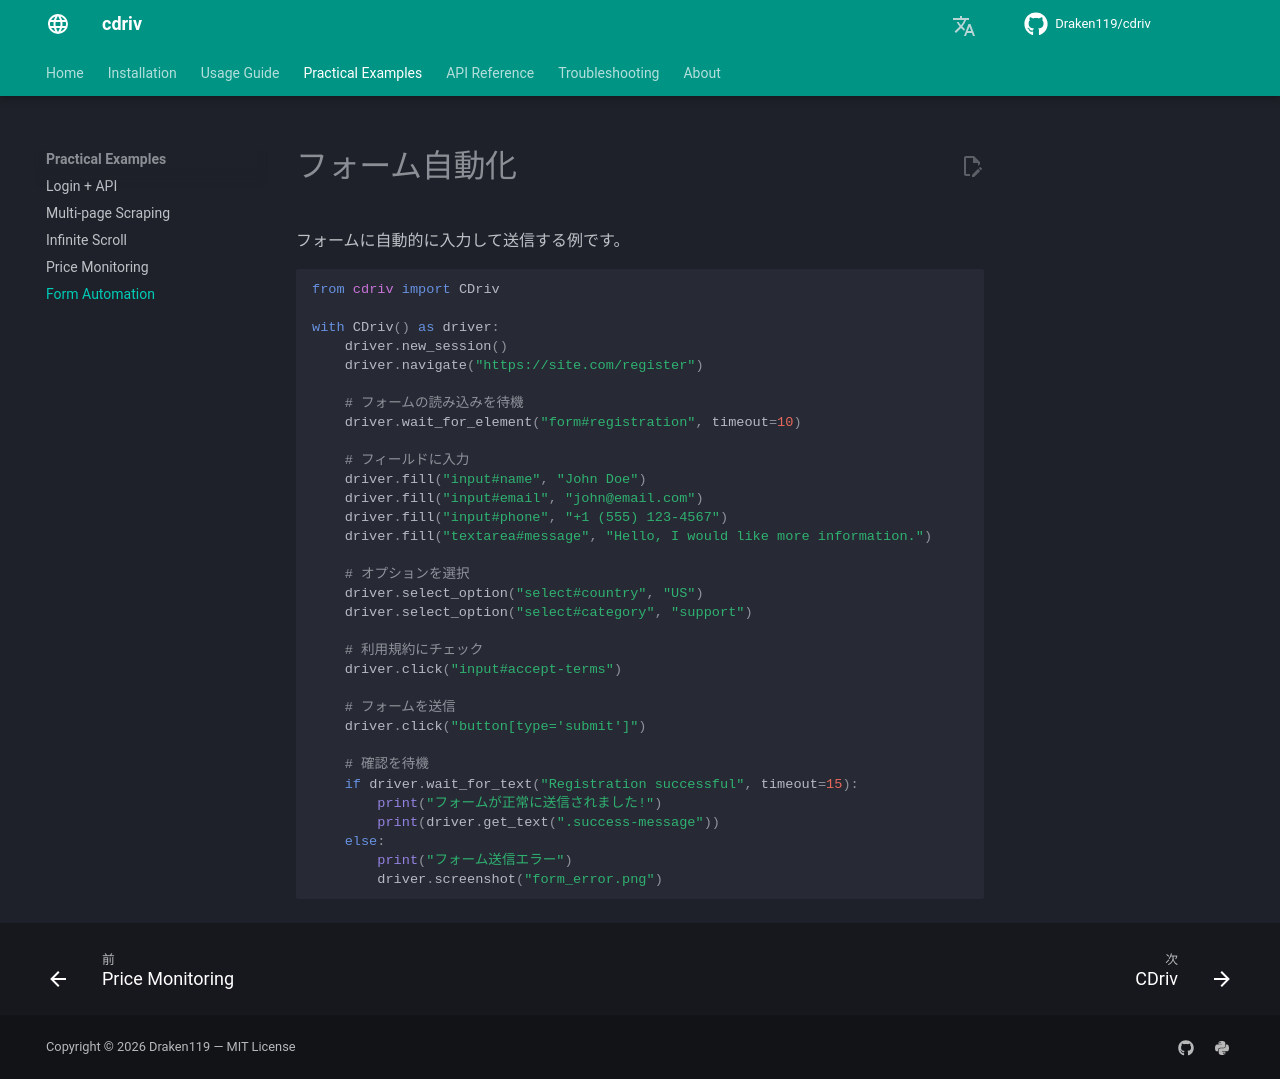

repository: Draken119/cdriv · page: ja/examples/form/index.html · generator: mkdocs

# フォーム自動化

フォームに自動的に入力して送信する例です。

```python
from cdriv import CDriv

with CDriv() as driver:
    driver.new_session()
    driver.navigate("https://site.com/register")

    # フォームの読み込みを待機
    driver.wait_for_element("form#registration", timeout=10)

    # フィールドに入力
    driver.fill("input#name", "John Doe")
    driver.fill("input#email", "john@email.com")
    driver.fill("input#phone", "+1 (555) 123-4567")
    driver.fill("textarea#message", "Hello, I would like more information.")

    # オプションを選択
    driver.select_option("select#country", "US")
    driver.select_option("select#category", "support")

    # 利用規約にチェック
    driver.click("input#accept-terms")

    # フォームを送信
    driver.click("button[type='submit']")

    # 確認を待機
    if driver.wait_for_text("Registration successful", timeout=15):
        print("フォームが正常に送信されました!")
        print(driver.get_text(".success-message"))
    else:
        print("フォーム送信エラー")
        driver.screenshot("form_error.png")
```
